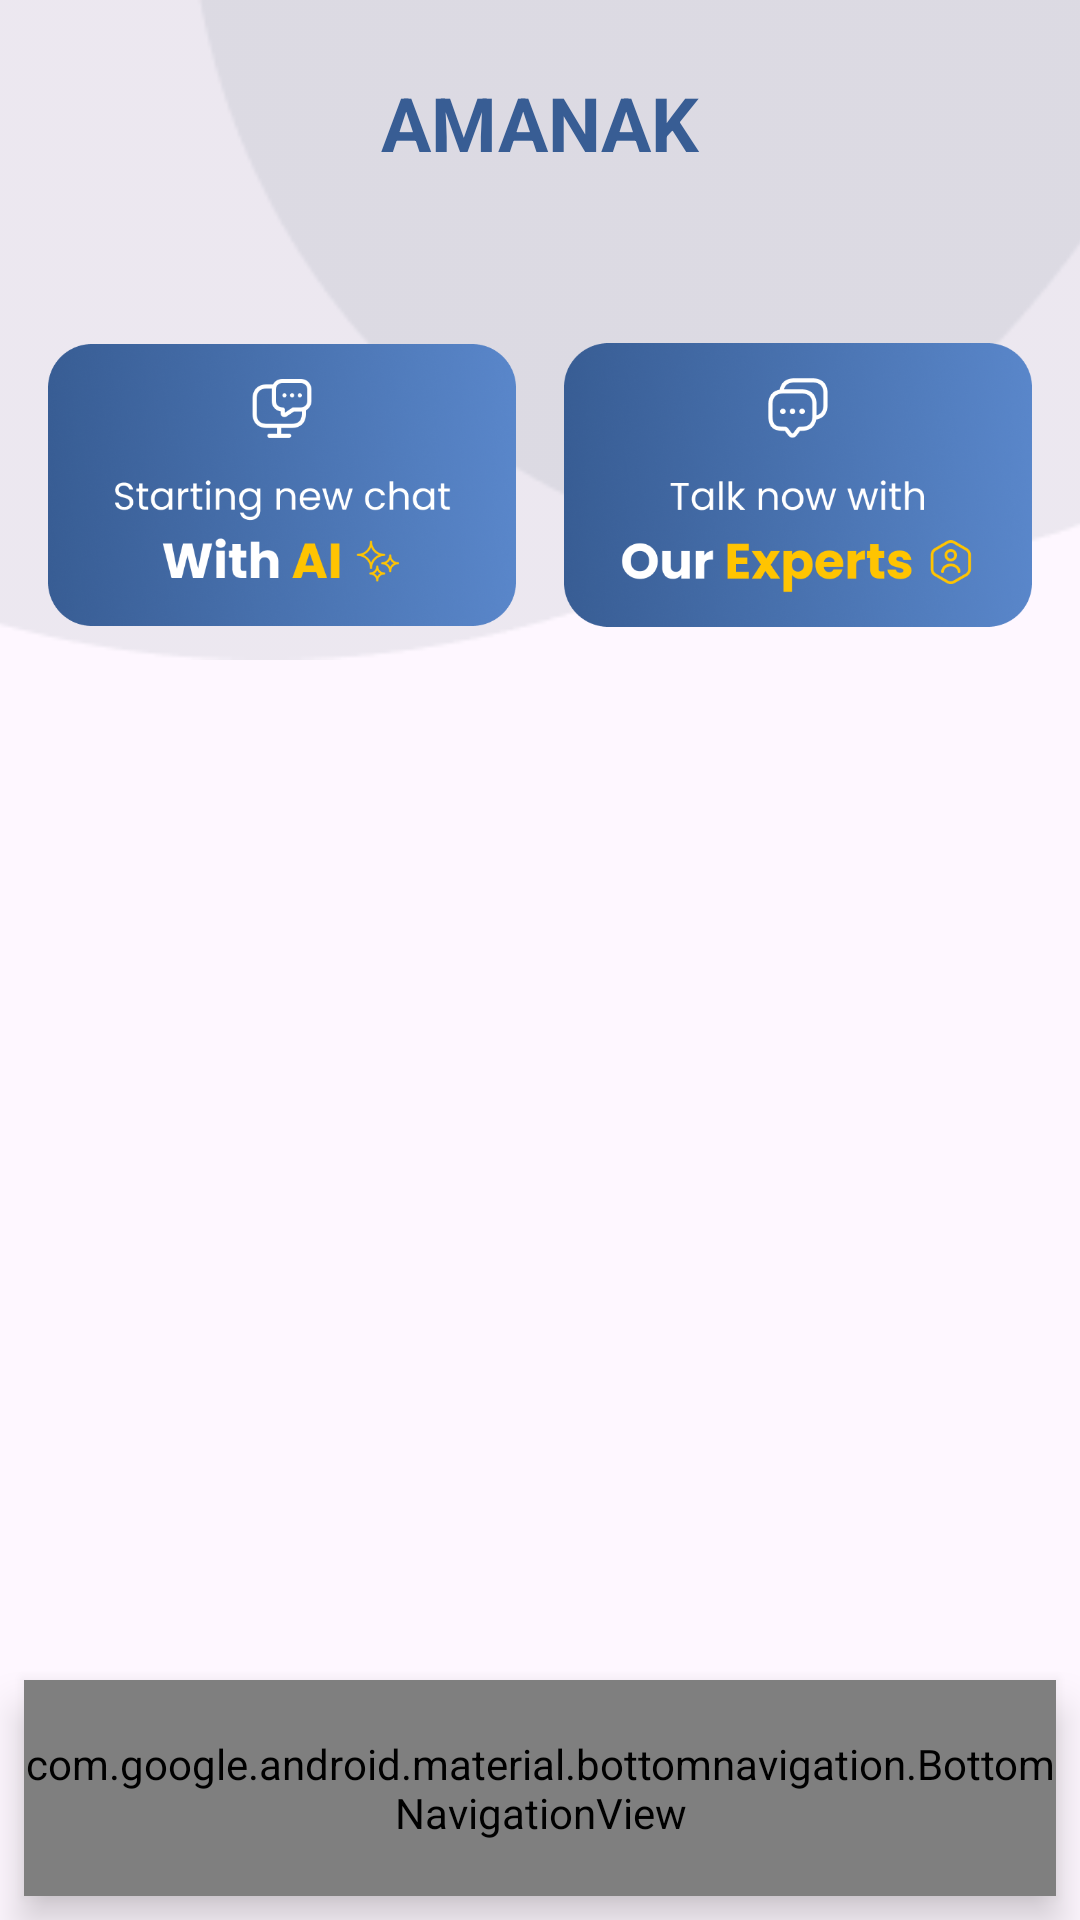

Here is an Android app screen rendered from its layout file. Give the layout XML and the strings, colors and styles it references.
<!-- AndroidManifest.xml: application theme Theme.AMANAKK -->
<!-- res/layout/activity_inbox.xml -->
<?xml version="1.0" encoding="utf-8"?>
<androidx.constraintlayout.widget.ConstraintLayout xmlns:android="http://schemas.android.com/apk/res/android"
    xmlns:app="http://schemas.android.com/apk/res-auto"
    xmlns:tools="http://schemas.android.com/tools"
    android:layout_width="match_parent"
    android:layout_height="match_parent"
    tools:context=".InboxActivity">

    <ImageView
        android:id="@+id/backgroundImage"
        android:layout_width="0dp"
        android:layout_height="220dp"
        android:scaleType="centerCrop"
        android:src="@drawable/back2"
        app:layout_constraintEnd_toEndOf="parent"
        app:layout_constraintStart_toStartOf="parent"
        app:layout_constraintTop_toTopOf="parent" />

    <TextView
        android:id="@+id/inboxTitle"
        android:layout_width="0dp"
        android:layout_height="wrap_content"
        android:layout_marginStart="56dp"
        android:layout_marginTop="24dp"
        android:layout_marginEnd="56dp"
        android:gravity="center"
        android:text="AMANAK"
        android:textColor="#385D94"
        android:textSize="25sp"
        android:textStyle="bold"
        app:layout_constraintEnd_toEndOf="parent"
        app:layout_constraintStart_toStartOf="parent"
        app:layout_constraintTop_toTopOf="parent" />

    <LinearLayout
        android:id="@+id/startChatOptions"
        android:layout_width="0dp"
        android:layout_height="112dp"
        android:layout_marginStart="16dp"
        android:layout_marginTop="48dp"
        android:layout_marginEnd="16dp"
        android:gravity="center"
        android:orientation="horizontal"
        app:layout_constraintEnd_toEndOf="parent"
        app:layout_constraintStart_toStartOf="parent"
        app:layout_constraintTop_toBottomOf="@id/inboxTitle">

        <ImageView
            android:id="@+id/ai"
            android:layout_width="0dp"
            android:layout_height="match_parent"
            android:layout_marginEnd="8dp"
            android:layout_weight="1"
            android:adjustViewBounds="true"
            android:contentDescription="Start Chat with AI"
            android:scaleType="fitCenter"
            android:src="@drawable/aichat" />

        <ImageView
            android:id="@+id/exp"
            android:layout_width="0dp"
            android:layout_height="match_parent"
            android:layout_marginStart="8dp"
            android:layout_weight="1"
            android:adjustViewBounds="true"
            android:contentDescription="Talk with Expert"
            android:scaleType="fitCenter"
            android:src="@drawable/exp" />
    </LinearLayout>

    <androidx.recyclerview.widget.RecyclerView
        android:id="@+id/recyclerViewInbox"
        android:layout_width="0dp"
        android:layout_height="0dp"
        android:layout_marginStart="8dp"
        android:layout_marginTop="16dp"
        android:layout_marginEnd="8dp"
        android:padding="8dp"
        app:layout_constraintBottom_toTopOf="@id/bottom_navigation"
        app:layout_constraintEnd_toEndOf="parent"
        app:layout_constraintStart_toStartOf="parent"
        app:layout_constraintTop_toBottomOf="@id/startChatOptions"
        tools:listitem="@layout/item_chat" />

    <com.google.android.material.bottomnavigation.BottomNavigationView
        android:id="@+id/bottom_navigation"
        style="@style/AmanakBottomNavigationStyle"
        app:layout_constraintBottom_toBottomOf="parent"
        app:layout_constraintEnd_toEndOf="parent"
        app:layout_constraintStart_toStartOf="parent"
        app:menu="@menu/bottom_nav_menu" />

</androidx.constraintlayout.widget.ConstraintLayout>
<!-- res/layout/item_chat.xml (included above) -->
<?xml version="1.0" encoding="utf-8"?>
<androidx.cardview.widget.CardView xmlns:android="http://schemas.android.com/apk/res/android"
    xmlns:app="http://schemas.android.com/apk/res-auto"
    xmlns:tools="http://schemas.android.com/tools"
    android:layout_width="match_parent"
    android:layout_height="wrap_content"
    android:layout_margin="8dp"
    app:cardCornerRadius="12dp"
    app:cardElevation="4dp">

    <androidx.constraintlayout.widget.ConstraintLayout
        android:layout_width="match_parent"
        android:layout_height="wrap_content"
        android:padding="12dp">

        
        <ImageView
            android:id="@+id/profileImage"
            android:layout_width="40dp"
            android:layout_height="40dp"
            android:src="@drawable/ic_profile"
            app:layout_constraintBottom_toBottomOf="parent"
            app:layout_constraintStart_toStartOf="parent"
            app:layout_constraintTop_toTopOf="parent" />

        
        <TextView
            android:id="@+id/chatName"
            android:layout_width="0dp"
            android:layout_height="wrap_content"
            android:layout_marginStart="16dp"
            android:ellipsize="end"
            android:gravity="start"
            android:maxLines="1"
            android:text="Name"
            android:textDirection="locale"
            android:textSize="16sp"
            android:textStyle="bold"
            app:layout_constraintStart_toEndOf="@+id/profileImage"
            app:layout_constraintTop_toTopOf="parent"
            app:layout_constraintBottom_toTopOf="@id/chatMessage"
            app:layout_constraintEnd_toStartOf="@id/solved" />

        
        <TextView
            android:id="@+id/chatMessage"
            android:layout_width="0dp"
            android:layout_height="wrap_content"
            android:layout_marginStart="16dp"
            android:ellipsize="end"
            android:gravity="start"
            android:maxLines="2"
            android:text="Message preview"
            android:textDirection="locale"
            android:textSize="14sp"
            app:layout_constraintStart_toEndOf="@+id/profileImage"
            app:layout_constraintTop_toBottomOf="@id/chatName"
            app:layout_constraintBottom_toBottomOf="parent"
            app:layout_constraintEnd_toStartOf="@id/solved" />

        
        <ImageView
            android:id="@+id/solved"
            android:layout_width="80dp"
            android:layout_height="36dp"
            android:src="@drawable/solved"
            app:layout_constraintEnd_toEndOf="parent"
            app:layout_constraintTop_toTopOf="parent" />

        
        <TextView
            android:id="@+id/chatTime"
            android:layout_width="wrap_content"
            android:layout_height="wrap_content"
            android:layout_marginEnd="16dp"
            android:text="11:52 AM"
            android:textColor="#999999"
            android:textDirection="locale"
            android:textSize="12sp"
            app:layout_constraintEnd_toEndOf="parent"
            app:layout_constraintTop_toBottomOf="@id/solved" />
    </androidx.constraintlayout.widget.ConstraintLayout>
</androidx.cardview.widget.CardView>
<!-- resources referenced by this layout -->
<resources>
  <!-- drawable aichat: png bitmap (drawable, 249765 bytes) -->
  <!-- drawable back2: png bitmap (drawable, 4315 bytes) -->
  <!-- drawable exp: png bitmap (drawable, 246412 bytes) -->
  <!-- drawable ic_profile: png bitmap (drawable, 1938 bytes) -->
  <!-- drawable solved: png bitmap (drawable, 3983 bytes) -->
  <style name="AmanakBottomNavigationStyle">
              <item name="android:layout_width">match_parent</item>
              <item name="android:layout_height">72dp</item>
              <item name="android:layout_marginStart">8dp</item>
              <item name="android:layout_marginEnd">8dp</item>
              <item name="android:layout_marginBottom">8dp</item>
              <item name="android:background">@drawable/home_bottom_nav_background</item>
              <item name="android:elevation">8dp</item>
              <item name="itemIconTint">@null</item>
              <item name="itemTextColor">@null</item>
              <item name="itemIconSize">26dp</item>
              <item name="itemRippleColor">@android:color/transparent</item>
              <item name="itemHorizontalTranslationEnabled">false</item>
              <item name="labelVisibilityMode">unlabeled</item>
          </style>
  <style name="Theme.AMANAKK" parent="Base.Theme.AMANAKK" />
  <!-- drawable home_bottom_nav_background (drawable) -->
  <?xml version="1.0" encoding="utf-8"?>
  <shape xmlns:android="http://schemas.android.com/apk/res/android"
      android:shape="rectangle">
      <solid android:color="#FFFFFF" />
      <stroke
          android:width="1dp"
          android:color="#ECECF0" />
      <corners android:radius="32dp" />
  </shape>
  <style name="Base.Theme.AMANAKK" parent="Theme.Material3.DayNight.NoActionBar">
          
          
      </style>
</resources>
